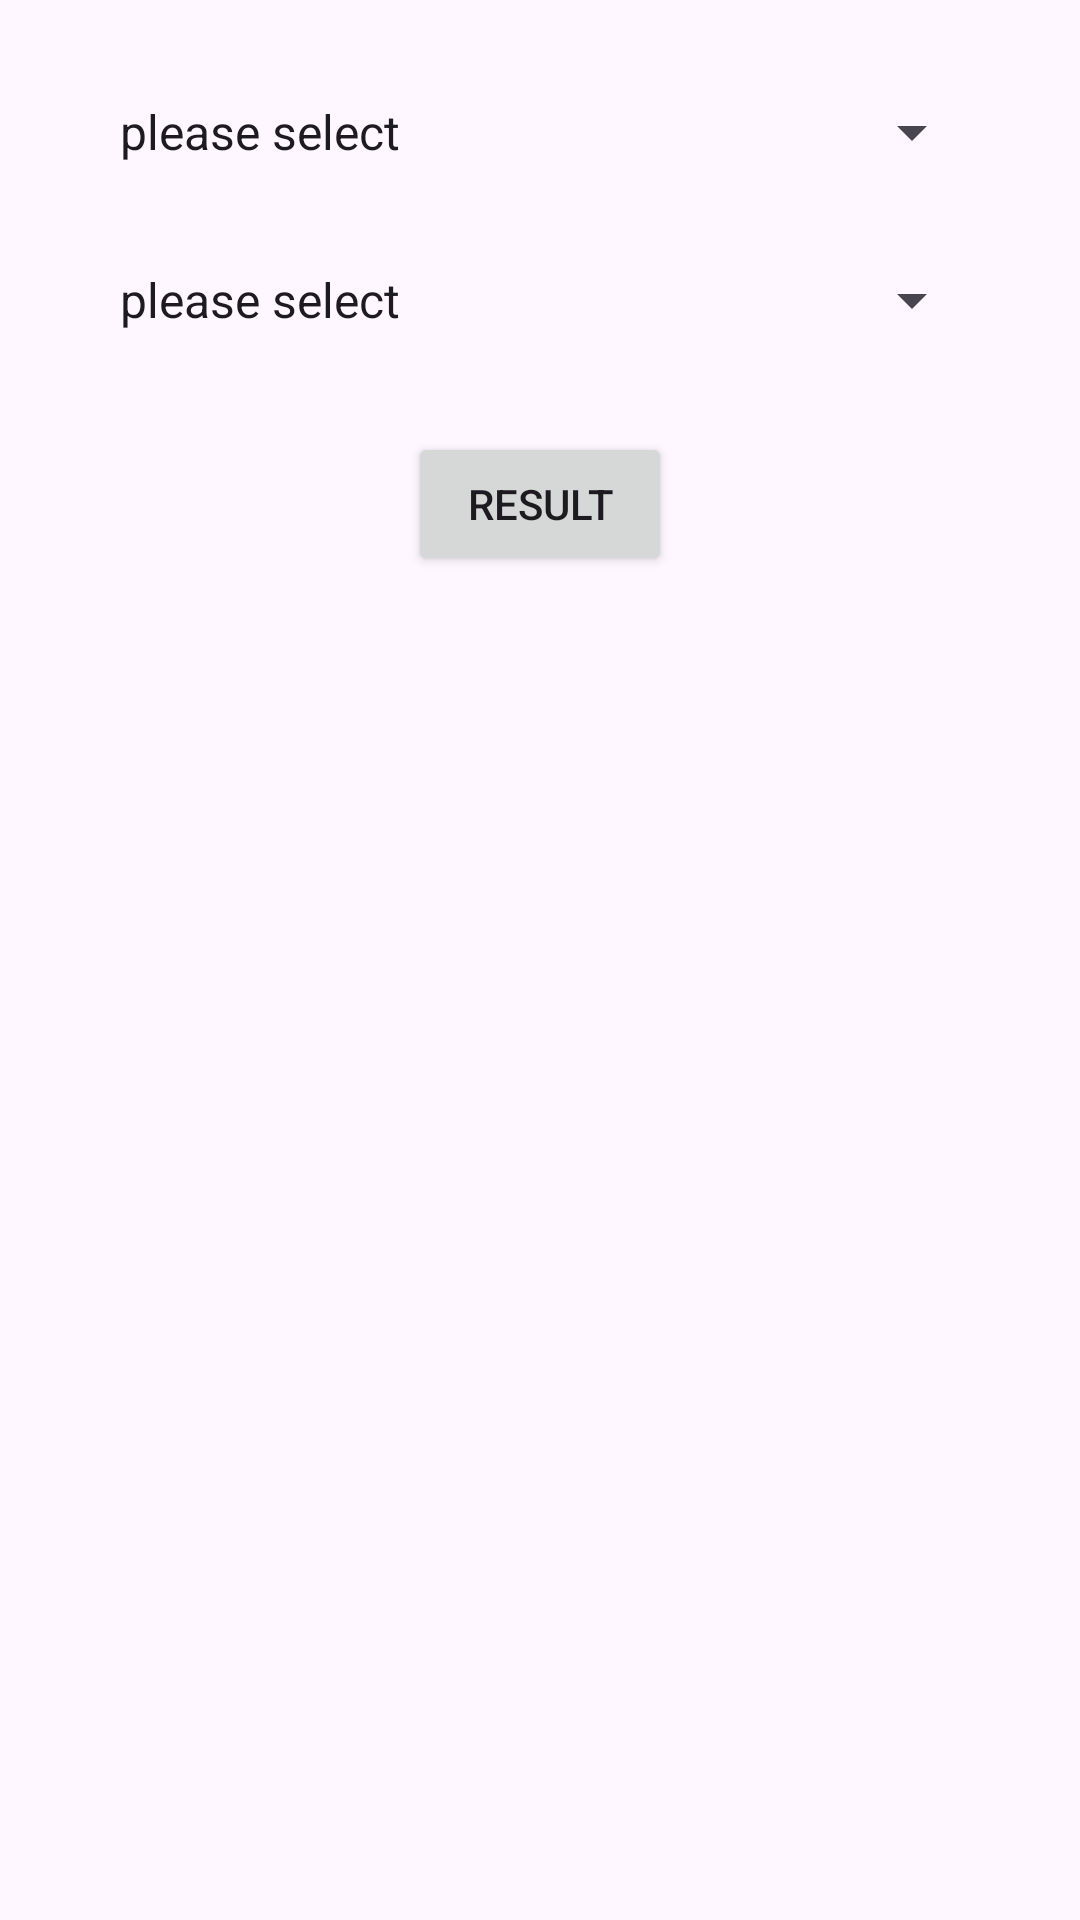

Android layout source for this screen:
<!-- AndroidManifest.xml: application theme Theme.CairoMetro -->
<!-- res/layout/activity_main.xml -->
<?xml version="1.0" encoding="utf-8"?>
<androidx.constraintlayout.widget.ConstraintLayout xmlns:android="http://schemas.android.com/apk/res/android"
    xmlns:app="http://schemas.android.com/apk/res-auto"
    xmlns:tools="http://schemas.android.com/tools"
    android:id="@+id/main"
    android:layout_width="match_parent"
    android:layout_height="match_parent"
    tools:context=".MainActivity">










    <Spinner
        android:id="@+id/start_station"
        android:layout_width="match_parent"
        android:layout_height="wrap_content"
        android:entries="@array/stations"
        android:layout_marginHorizontal="32dp"
        app:layout_constraintTop_toTopOf="parent"
        android:layout_marginTop="32dp"
         />

    <Spinner
        android:id="@+id/arrival_station"
        android:entries="@array/stations"
        android:layout_width="match_parent"
        android:layout_height="wrap_content"
        android:layout_marginHorizontal="32dp"
        android:layout_marginTop="32dp"
        app:layout_constraintTop_toBottomOf="@+id/start_station" />

    <Button
        android:id="@+id/result_btn"
        android:layout_width="wrap_content"
        android:layout_height="wrap_content"
        android:text="Result"
        android:layout_marginTop="32dp"
        android:onClick="getResult"
        app:layout_constraintEnd_toEndOf="parent"
        app:layout_constraintStart_toStartOf="parent"
        app:layout_constraintTop_toBottomOf="@+id/arrival_station" />

</androidx.constraintlayout.widget.ConstraintLayout>
<!-- resources referenced by this layout -->
<resources>
  <string-array name="stations">
          <item>please select</item>
          <item>Abdou Pasha</item>
          <item>Abbassia</item>
          <item>Alf Maskan</item>
          <item>Al-Ahram</item>
          <item>Al-Bohy</item>
          <item>Al-Geish</item>
          <item>Al-Haykestep</item>
          <item>Al-Marg</item>
          <item>Al-Matareyya</item>
          <item>Al-Nozha</item>
          <item>Al-Qawmeya Al-Arabiya</item>
          <item>Al-Sayyeda Zeinab</item>
          <item>Al-Shohadaa</item>
          <item>Ain Helwan</item>
          <item>Ain Shams</item>
          <item>Ahmed Galal</item>
          <item>Attaba</item>
          <item>Bab El Shaaria</item>
          <item>Bulaq El-Dakroor</item>
          <item>Cairo University</item>
          <item>Dokki</item>
          <item>Dar El-Salam</item>
          <item>Ain El Helwan</item>
          <item>Ezbet El-Nakhl</item>
          <item>Faisal</item>
          <item>Fair Zone</item>
          <item>Gamaat El Dowal Al-Arabiya</item>
          <item>Ghamra</item>
          <item>Giza</item>
          <item>Hadayeq El-Maadi</item>
          <item>Hadayeq El-Zaitoun</item>
          <item>Hadayeq Helwan</item>
          <item>Hammamat El-Qobba</item>
          <item>Haroun</item>
          <item>Heliopolis Square</item>
          <item>Helmeyet El-Zaitoun</item>
          <item>Helwan</item>
          <item>Helwan University</item>
          <item>Hesham Barakat</item>
          <item>Imbaba</item>
          <item>Kit Kat</item>
          <item>Koleyet El-Zeraa</item>
          <item>Kobri El-Qobba</item>
          <item>Kozzika</item>
          <item>Maadi</item>
          <item>Manshiet El-Sadr</item>
          <item>Maspero</item>
          <item>Massara</item>
          <item>Mezallat</item>
          <item>Naguib</item>
          <item>Nadi El-Shams</item>
          <item>Nasser</item>
          <item>New El-Marg</item>
          <item>Nozha</item>
          <item>Omm El Misryeen</item>
          <item>Opera</item>
          <item>Orabi</item>
          <item>Qobaa</item>
          <item>Ring Road</item>
          <item>Road El-Farag</item>
          <item>Rod Al-Farag Axis</item>
          <item>Sakiat Mekki</item>
          <item>Sakanat El-Maadi</item>
          <item>Saad Zaghloul</item>
          <item>Sadat</item>
          <item>Safaa Hegazy</item>
          <item>Saray El-Qobba</item>
          <item>St.Teresa </item>
          <item>Teresa</item>
          <item>Shobra El Kheima</item>
          <item>Stadium</item>
          <item>Sudan Street</item>
          <item>Tora El-Asmant</item>
          <item>Tora El-Balad</item>
          <item>Wadi Hof</item>
          <item>Wadi El-Nil</item>
          <item>Zahraa</item>
      </string-array>
  <style name="Theme.CairoMetro" parent="Base.Theme.CairoMetro" />
  <style name="Base.Theme.CairoMetro" parent="Theme.Material3.DayNight.NoActionBar">
          
          
      </style>
</resources>
